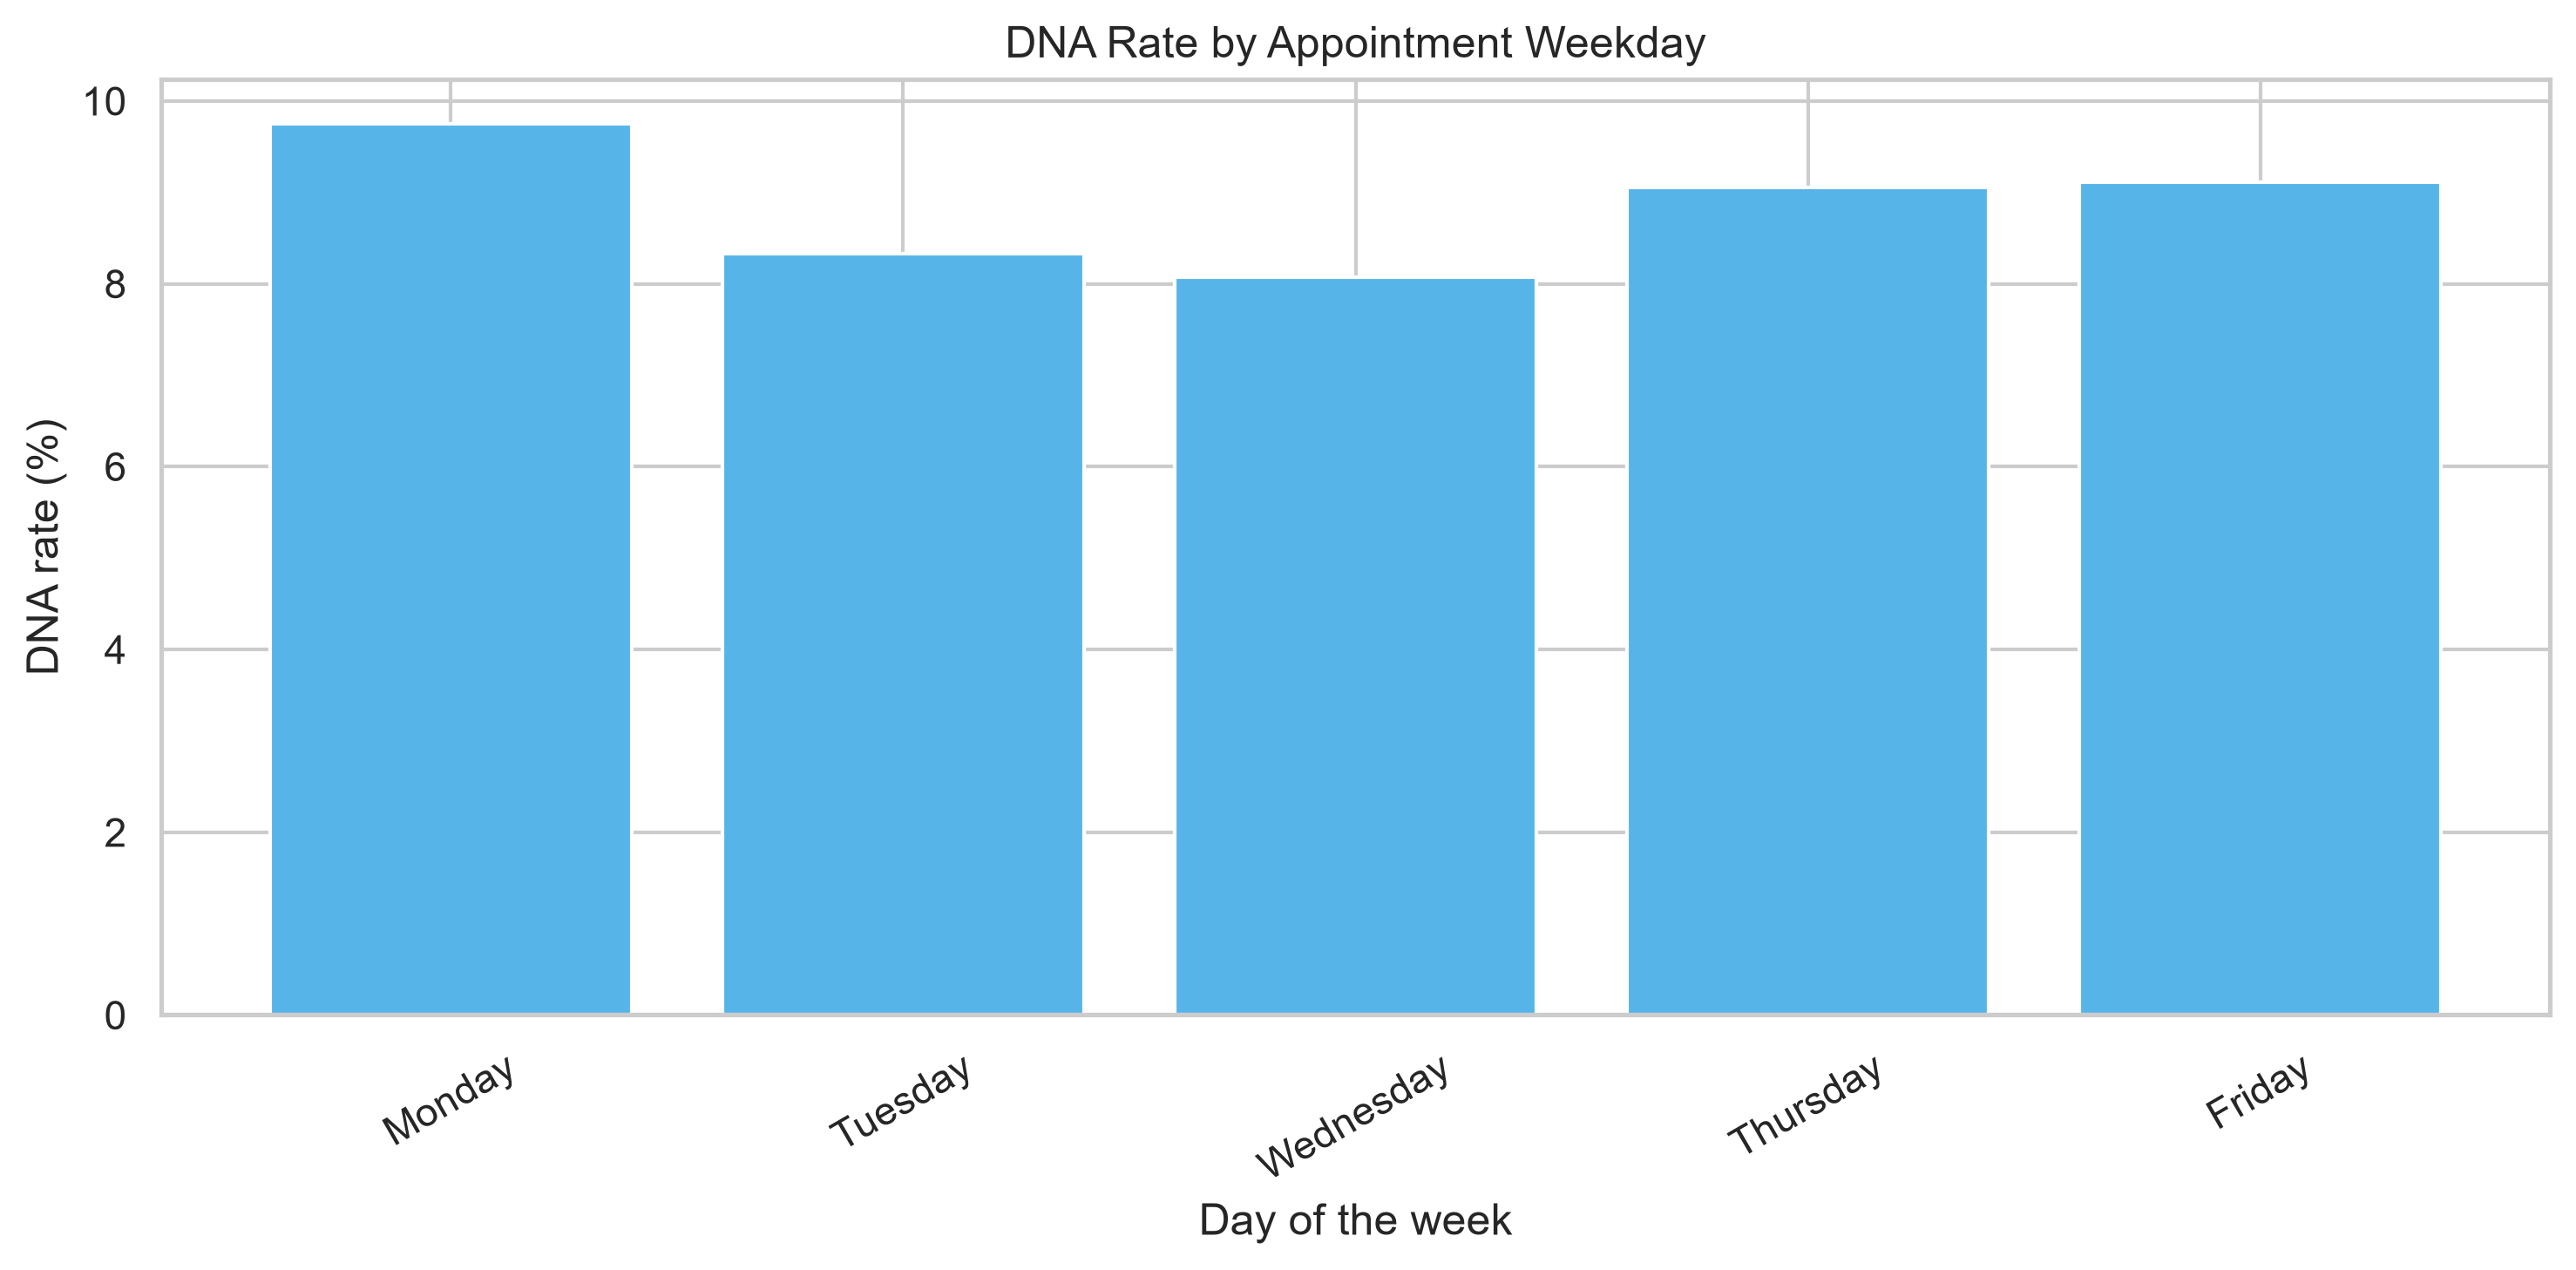

The table this chart was drawn from, first rows:
appointment_weekday, appointments, dna_count, dna_rate, dna_rate_percent
Monday, 15566, 1518, 0.09752, 9.75
Tuesday, 5137, 428.0, 0.08332, 8.33
Wednesday, 5207, 420.0, 0.08066, 8.07
Thursday, 5149, 466.0, 0.0905, 9.05
Friday, 5205, 474.0, 0.09107, 9.11
Saturday, , , , 
Sunday, , , , 
